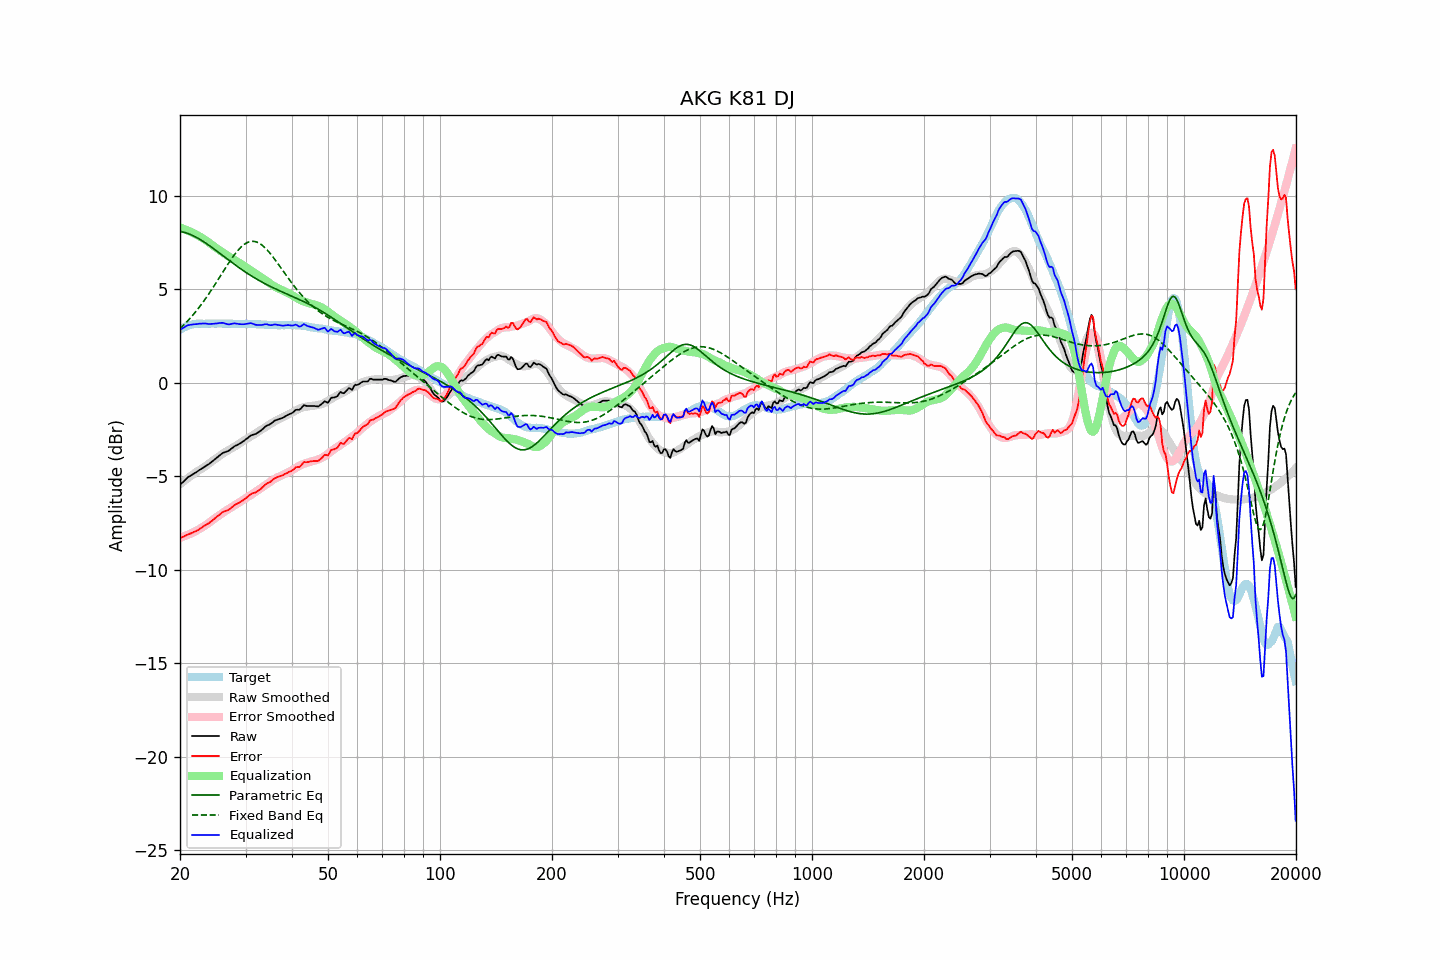

The data file committed next to this chart (first rows):
frequency, raw, error, smoothed, error_smoothed, equalization, parametric_eq, fixed_band_eq, equalized_raw, equalized_smoothed, target
20.00, -5.47, -8.30, -5.43, -8.30, 8.30, 8.09, 2.89, 2.83, 2.87, 2.84
20.20, -5.39, -8.27, -5.36, -8.27, 8.27, 8.07, 2.97, 2.88, 2.91, 2.89
20.40, -5.30, -8.24, -5.29, -8.24, 8.24, 8.06, 3.06, 2.93, 2.94, 2.94
20.61, -5.23, -8.20, -5.23, -8.20, 8.20, 8.03, 3.14, 2.98, 2.97, 2.97
20.81, -5.13, -8.15, -5.16, -8.17, 8.17, 8.01, 3.23, 3.03, 3.01, 3.02
21.02, -5.06, -8.11, -5.10, -8.13, 8.13, 7.98, 3.32, 3.08, 3.03, 3.06
21.23, -5.01, -8.08, -5.04, -8.10, 8.10, 7.94, 3.42, 3.09, 3.06, 3.08
21.44, -4.95, -8.05, -4.97, -8.06, 8.06, 7.91, 3.52, 3.10, 3.08, 3.10
21.66, -4.90, -8.02, -4.91, -8.01, 8.01, 7.87, 3.62, 3.12, 3.10, 3.12
21.87, -4.84, -7.97, -4.85, -7.97, 7.97, 7.83, 3.72, 3.13, 3.12, 3.13
22.09, -4.79, -7.94, -4.79, -7.93, 7.93, 7.78, 3.82, 3.13, 3.14, 3.15
22.31, -4.73, -7.89, -4.73, -7.88, 7.88, 7.73, 3.93, 3.14, 3.15, 3.16
22.54, -4.68, -7.84, -4.68, -7.83, 7.83, 7.69, 4.04, 3.16, 3.16, 3.16
22.76, -4.62, -7.78, -4.62, -7.78, 7.78, 7.63, 4.15, 3.16, 3.16, 3.16
22.99, -4.57, -7.71, -4.57, -7.73, 7.73, 7.58, 4.27, 3.17, 3.16, 3.15
23.22, -4.52, -7.66, -4.51, -7.68, 7.68, 7.52, 4.39, 3.16, 3.16, 3.15
23.45, -4.46, -7.60, -4.46, -7.62, 7.62, 7.47, 4.51, 3.16, 3.16, 3.15
23.69, -4.41, -7.57, -4.39, -7.56, 7.56, 7.41, 4.63, 3.15, 3.16, 3.16
23.92, -4.35, -7.51, -4.33, -7.49, 7.49, 7.35, 4.76, 3.14, 3.16, 3.16
24.16, -4.28, -7.44, -4.26, -7.43, 7.43, 7.29, 4.89, 3.14, 3.16, 3.16
24.40, -4.21, -7.38, -4.20, -7.36, 7.36, 7.22, 5.02, 3.15, 3.16, 3.17
24.65, -4.15, -7.31, -4.14, -7.30, 7.30, 7.16, 5.15, 3.15, 3.16, 3.16
24.89, -4.07, -7.23, -4.08, -7.24, 7.24, 7.10, 5.28, 3.16, 3.16, 3.16
25.14, -4.00, -7.16, -4.02, -7.18, 7.18, 7.03, 5.42, 3.17, 3.16, 3.16
25.39, -3.93, -7.10, -3.95, -7.12, 7.12, 6.97, 5.55, 3.18, 3.16, 3.17
25.65, -3.87, -7.04, -3.89, -7.06, 7.06, 6.90, 5.69, 3.19, 3.16, 3.17
25.91, -3.80, -6.96, -3.83, -7.00, 7.00, 6.84, 5.83, 3.20, 3.16, 3.16
26.16, -3.74, -6.90, -3.78, -6.94, 6.94, 6.77, 5.96, 3.19, 3.16, 3.16
26.43, -3.72, -6.88, -3.72, -6.88, 6.88, 6.71, 6.10, 3.16, 3.16, 3.16
26.69, -3.69, -6.84, -3.67, -6.83, 6.83, 6.64, 6.23, 3.14, 3.16, 3.16
26.96, -3.66, -6.82, -3.62, -6.77, 6.77, 6.58, 6.36, 3.12, 3.16, 3.16
27.23, -3.60, -6.76, -3.57, -6.72, 6.72, 6.51, 6.49, 3.13, 3.15, 3.16
27.50, -3.53, -6.69, -3.52, -6.67, 6.67, 6.45, 6.62, 3.15, 3.15, 3.16
27.77, -3.46, -6.61, -3.47, -6.62, 6.62, 6.38, 6.74, 3.16, 3.15, 3.15
28.05, -3.40, -6.54, -3.42, -6.57, 6.57, 6.32, 6.86, 3.17, 3.15, 3.15
28.33, -3.36, -6.49, -3.37, -6.51, 6.51, 6.26, 6.97, 3.16, 3.15, 3.14
28.62, -3.32, -6.46, -3.31, -6.46, 6.46, 6.20, 7.07, 3.14, 3.15, 3.14
28.90, -3.27, -6.41, -3.25, -6.40, 6.40, 6.13, 7.17, 3.13, 3.15, 3.15
29.19, -3.22, -6.35, -3.20, -6.34, 6.34, 6.07, 7.25, 3.13, 3.15, 3.14
29.48, -3.15, -6.30, -3.14, -6.28, 6.28, 6.01, 7.33, 3.13, 3.14, 3.15
29.78, -3.10, -6.24, -3.08, -6.22, 6.22, 5.96, 7.40, 3.13, 3.14, 3.14
30.08, -3.03, -6.18, -3.03, -6.17, 6.17, 5.90, 7.45, 3.14, 3.14, 3.15
30.38, -2.97, -6.11, -2.98, -6.12, 6.12, 5.84, 7.50, 3.15, 3.14, 3.14
30.68, -2.90, -6.03, -2.93, -6.07, 6.07, 5.79, 7.53, 3.17, 3.14, 3.14
30.99, -2.83, -5.97, -2.88, -6.01, 6.01, 5.73, 7.55, 3.19, 3.14, 3.14
31.30, -2.80, -5.93, -2.82, -5.96, 5.96, 5.68, 7.56, 3.16, 3.13, 3.13
31.61, -2.77, -5.89, -2.77, -5.90, 5.90, 5.63, 7.56, 3.13, 3.13, 3.13
31.93, -2.75, -5.87, -2.71, -5.84, 5.84, 5.57, 7.54, 3.09, 3.13, 3.13
32.24, -2.69, -5.81, -2.66, -5.78, 5.78, 5.52, 7.51, 3.09, 3.12, 3.12
32.57, -2.64, -5.76, -2.61, -5.72, 5.72, 5.48, 7.47, 3.09, 3.12, 3.12
32.89, -2.58, -5.70, -2.55, -5.66, 5.66, 5.43, 7.42, 3.08, 3.11, 3.12
33.22, -2.51, -5.62, -2.49, -5.60, 5.60, 5.38, 7.36, 3.09, 3.11, 3.11
33.55, -2.43, -5.54, -2.44, -5.54, 5.54, 5.33, 7.29, 3.11, 3.10, 3.11
33.89, -2.36, -5.45, -2.38, -5.48, 5.48, 5.29, 7.21, 3.13, 3.10, 3.10
34.23, -2.30, -5.40, -2.33, -5.42, 5.42, 5.24, 7.12, 3.13, 3.10, 3.10
34.57, -2.27, -5.35, -2.27, -5.36, 5.36, 5.20, 7.02, 3.10, 3.09, 3.09
34.92, -2.23, -5.32, -2.22, -5.30, 5.30, 5.16, 6.92, 3.08, 3.09, 3.09
35.27, -2.17, -5.25, -2.16, -5.25, 5.25, 5.12, 6.82, 3.08, 3.08, 3.08
35.62, -2.10, -5.18, -2.11, -5.19, 5.19, 5.07, 6.71, 3.09, 3.08, 3.08
35.97, -2.03, -5.10, -2.06, -5.14, 5.14, 5.03, 6.59, 3.12, 3.08, 3.08
... 635 more rows
